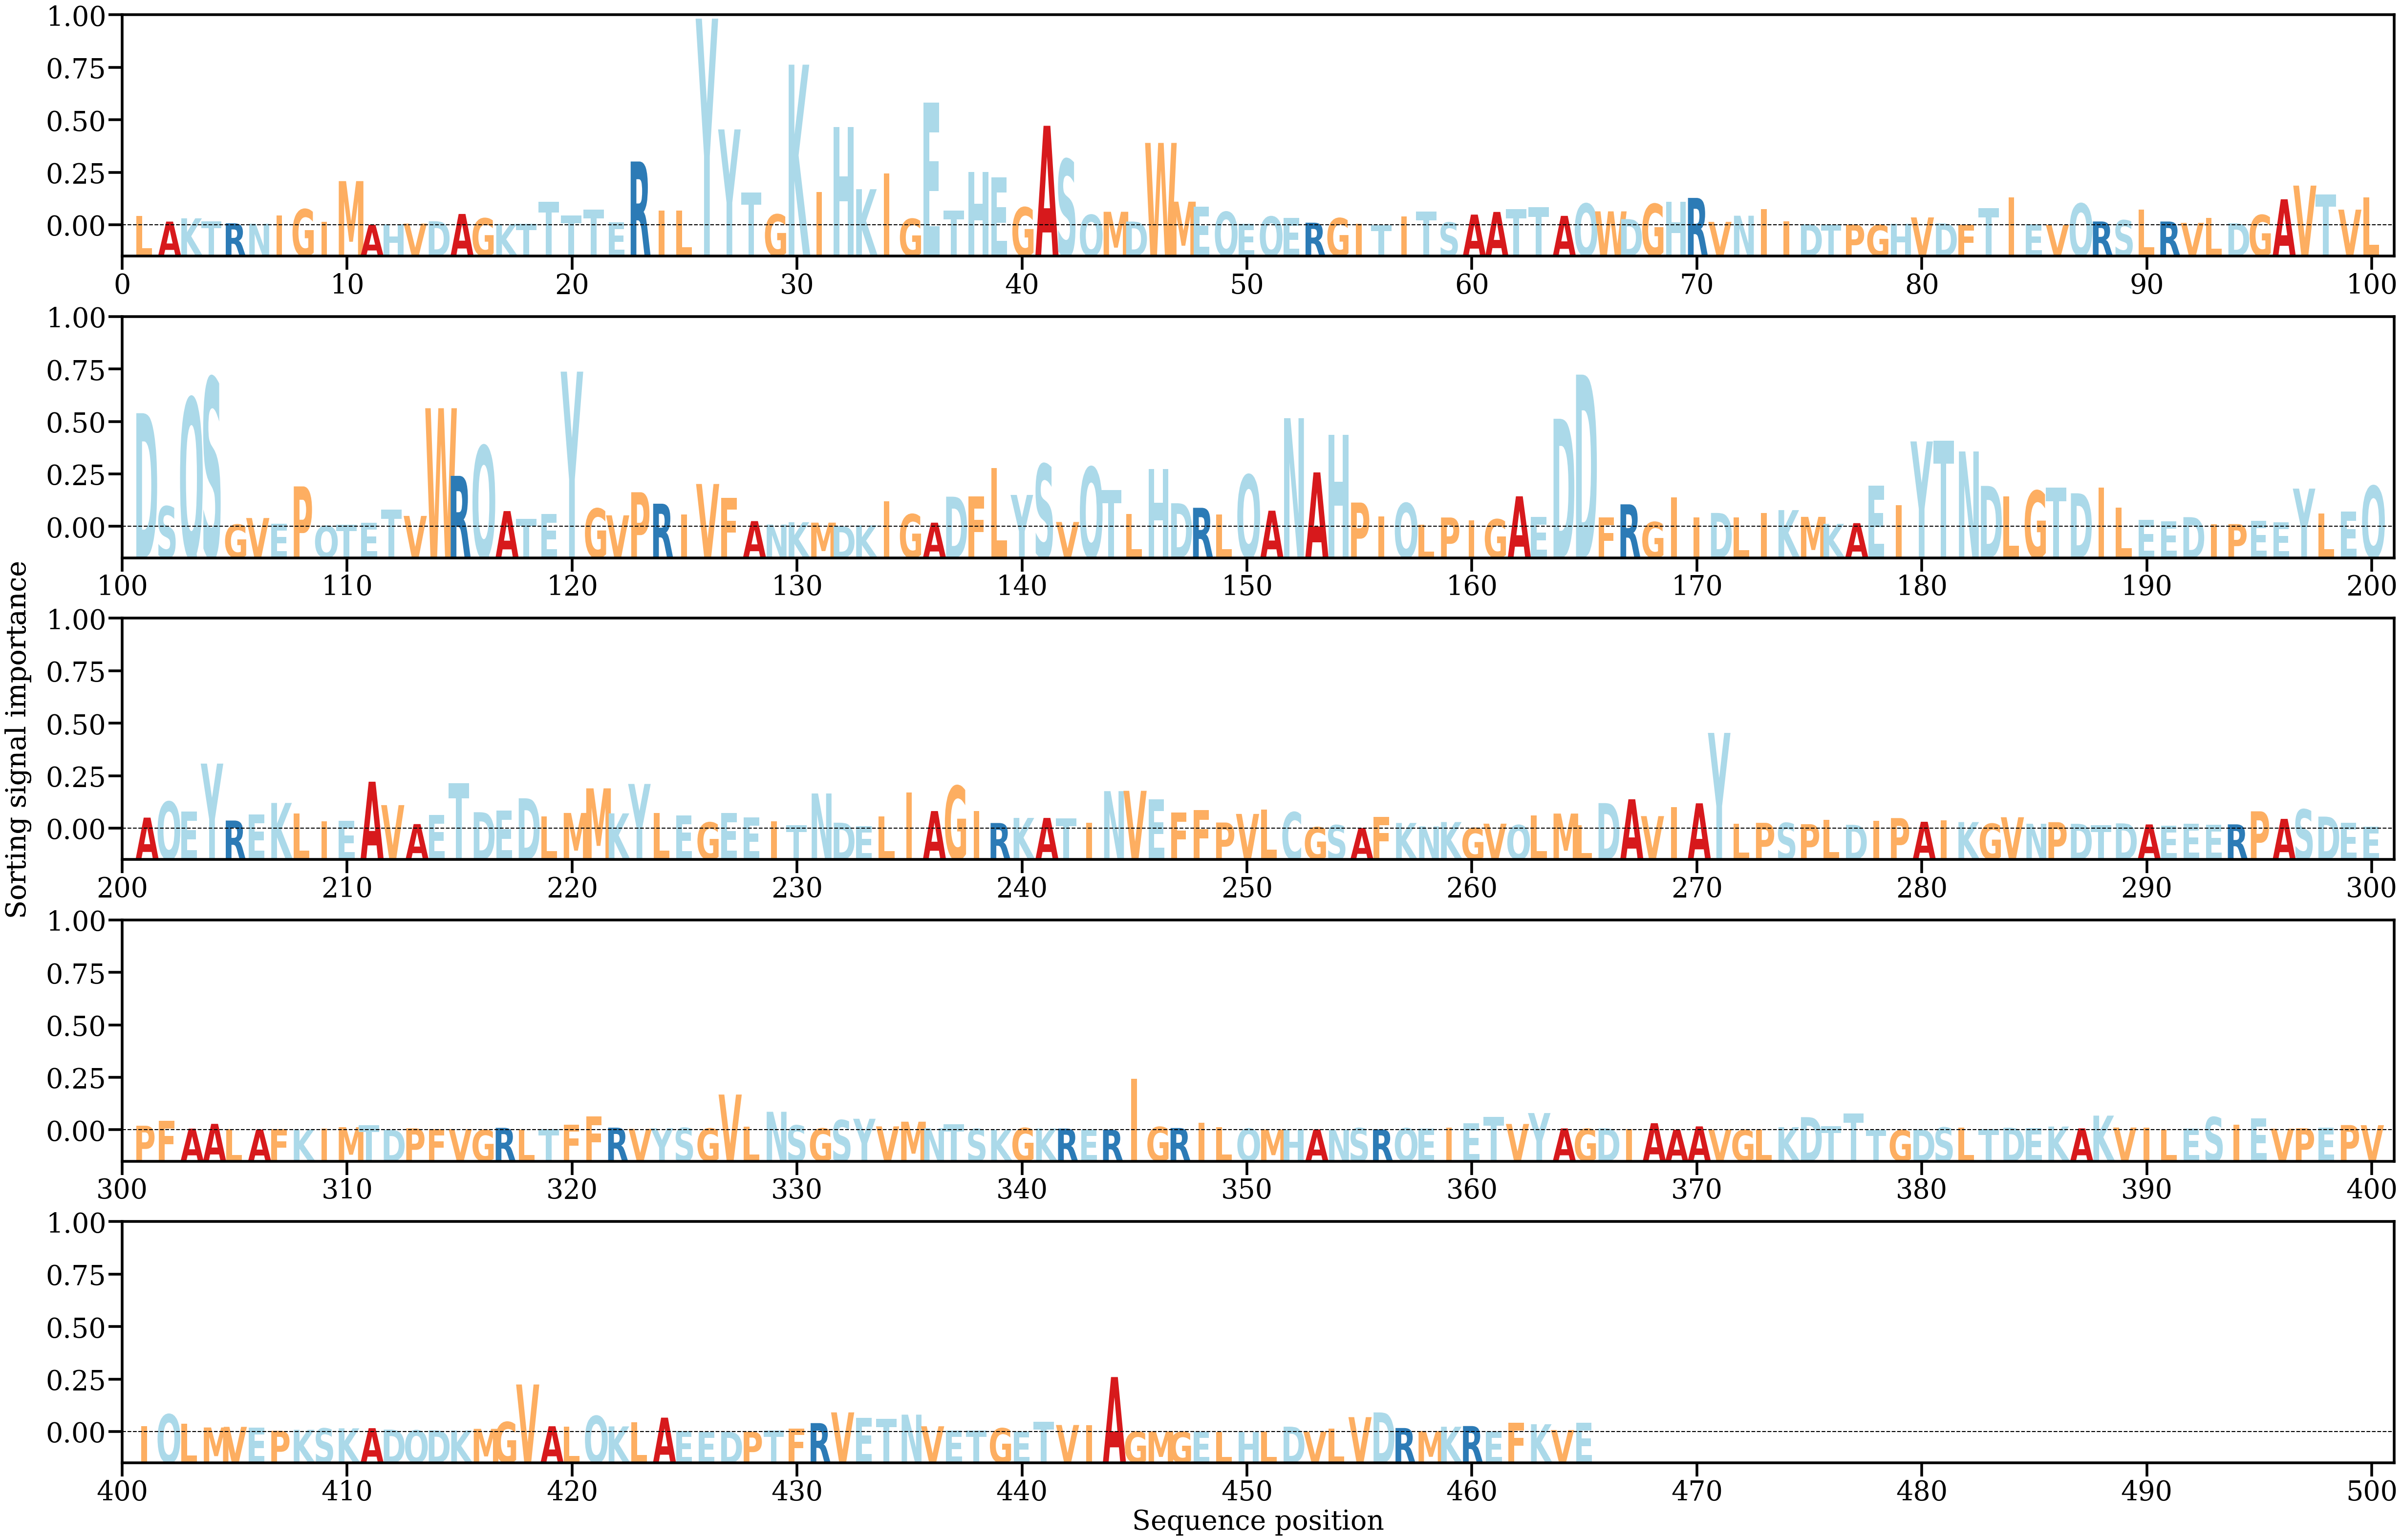

The data file committed next to this chart (first rows):
AA, Alpha
L, [0.00123071]
A, [0.00047526]
K, [0.00089782]
T, [0.00052375]
R, [0.00025287]
N, [0.00020361]
I, [0.00123697]
G, [0.00207472]
I, [0.0004718]
M, [0.00571045]
A, [6.3699365e-05]
H, [0.00013458]
V, [0.00021424]
D, [0.00052326]
A, [0.00146219]
G, [0.00090256]
K, [0.00016588]
T, [0.00019954]
T, [0.00304024]
T, [0.0012724]
T, [0.00204426]
E, [0.00036881]
R, [0.00824523]
I, [0.0019003]
L, [0.00190426]
Y, [0.02671963]
Y, [0.01239558]
T, [0.00423308]
G, [0.0014074]
K, [0.02076733]
I, [0.00430264]
H, [0.0127119]
K, [0.00466386]
I, [0.00669313]
G, [0.00083966]
E, [0.01588318]
T, [0.00192073]
H, [0.00691699]
E, [0.00620787]
G, [0.00232141]
A, [0.01286246]
S, [0.00853318]
Q, [0.00135247]
M, [0.00174485]
D, [0.00047815]
W, [0.01065006]
M, [0.00305281]
E, [0.00240176]
Q, [0.00173732]
E, [0.00016965]
Q, [0.00113088]
E, [0.00092164]
R, [0.00033351]
G, [0.00092213]
I, [0.00017446]
T, [3.204155e-05]
I, [0.00112024]
T, [0.00174496]
S, [0.00036234]
A, [0.00137985]
... 405 more rows
